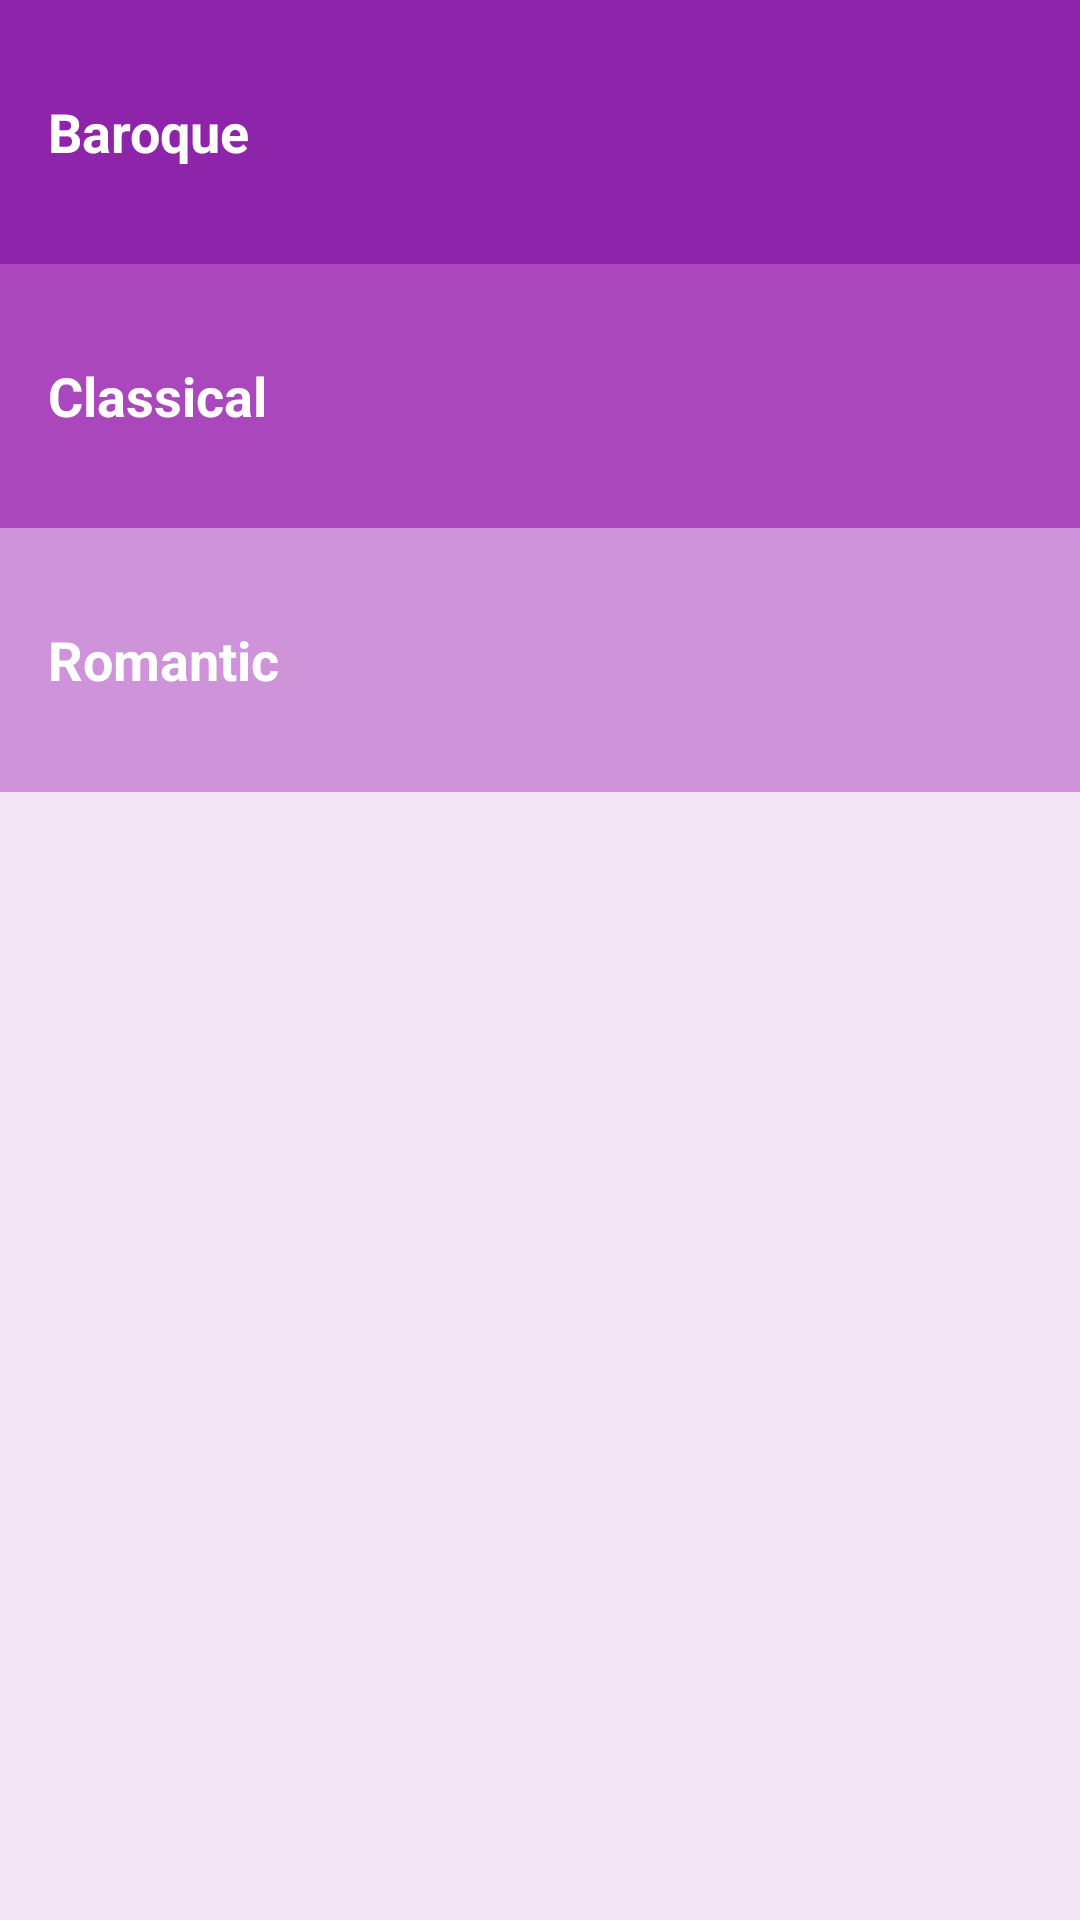

This screen was rendered from an Android layout file. Write that file and the resources it references.
<!-- AndroidManifest.xml: application theme AppTheme -->
<!-- res/layout/activity_main.xml -->
<?xml version="1.0" encoding="utf-8"?>
<LinearLayout xmlns:android="http://schemas.android.com/apk/res/android"
    xmlns:tools="http://schemas.android.com/tools"
    android:layout_width="match_parent"
    android:layout_height="match_parent"
    android:background="@color/background"
    android:orientation="vertical"
    tools:context="com.example.android.musicalstructure.MainActivity">

    <TextView
        android:id="@+id/baroque"
        style="@style/CategoryStyle"
        android:background="@color/baroque_music"
        android:text="@string/baroque_music" />

    <TextView
        android:id="@+id/classical"
        style="@style/CategoryStyle"
        android:background="@color/classical_music"
        android:text="@string/classical_music" />

    <TextView
        android:id="@+id/romantic"
        style="@style/CategoryStyle"
        android:background="@color/romantic_music"
        android:text="@string/romantic_music" />

</LinearLayout>
<!-- resources referenced by this layout -->
<resources>
  <color name="background">#F3E5F5</color>
  <color name="baroque_music">#8E24AA</color>
  <color name="classical_music">#AB47BC</color>
  <color name="romantic_music">#CE93D8</color>
  <string name="baroque_music">Baroque</string>
  <string name="classical_music">Classical</string>
  <string name="romantic_music">Romantic</string>
  <style name="CategoryStyle">
          <item name="android:layout_width">match_parent</item>
          <item name="android:layout_height">@dimen/list_item_height</item>
          <item name="android:gravity">center_vertical</item>
          <item name="android:padding">16dp</item>
          <item name="android:textColor">@android:color/white</item>
          <item name="android:textStyle">bold</item>
          <item name="android:textAppearance">?android:textAppearanceMedium</item>
      </style>
  <style name="AppTheme" parent="Theme.AppCompat.Light.DarkActionBar">
          <item name="colorPrimary">@color/primary_color</item>
          <item name="colorPrimaryDark">@color/primary_dark_color</item>
      </style>
  <dimen name="list_item_height">88dp</dimen>
  <color name="primary_color">#6A1B9A</color>
  <color name="primary_dark_color">#6A1B9A</color>
</resources>
